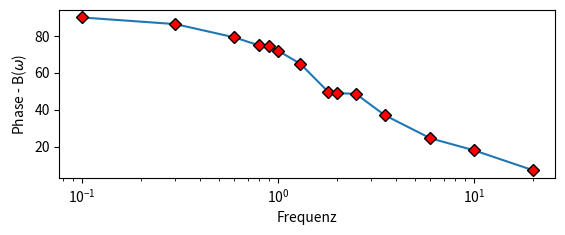

Write Python code to recreate this figure.
import matplotlib.pyplot as plt
"""
 Stelle Sie die Werte von B(omega) in einem Diagramm über der Frequenz dar.
 Verwenden Sie für eine logarithmische skalierte Frequenzachse.
"""


def calculate_phase(f, t):
    # da der Zeitpunkt t in ms, die Frequenz in kHz kürzt sich sich die Einheiten vollständig raus.
    phase = (-360) * f * t
    if phase < 0:
        while phase < 0:
            phase += 360
    elif phase > 360:
        while phase > 360:
            phase -= 360

    return phase


if __name__ == '__main__':
    # die Frequenzen in kHz
    frequencies = [0.1, 0.3, 0.6, 0.8, 0.9, 1, 1.3, 1.8, 2, 2.5, 3.5, 6, 10, 20]

    # Zeitpunkt des Nulldurchlaufs einer positiven Taktflanke in ms
    nulls = [-12.5, -0.8, 1.3, -0.26, -0.23, -0.2, -0.908, -1.188, -0.068, 0.346, 0.542, -0.178, -0.305, -0.151]
    betriebsphasen = [calculate_phase(frequencies[i], null) for i, null in enumerate(nulls)]

    fig = plt.figure()
    ax = fig.add_subplot(2, 1, 1)
    ax.plot(frequencies, betriebsphasen, marker='D', mfc='red', mec='k')
    ax.set_xscale('log')
    ax.set_xlabel('Frequenz')
    ax.set_ylabel("Phase - B($\omega$)")
    plt.show()
